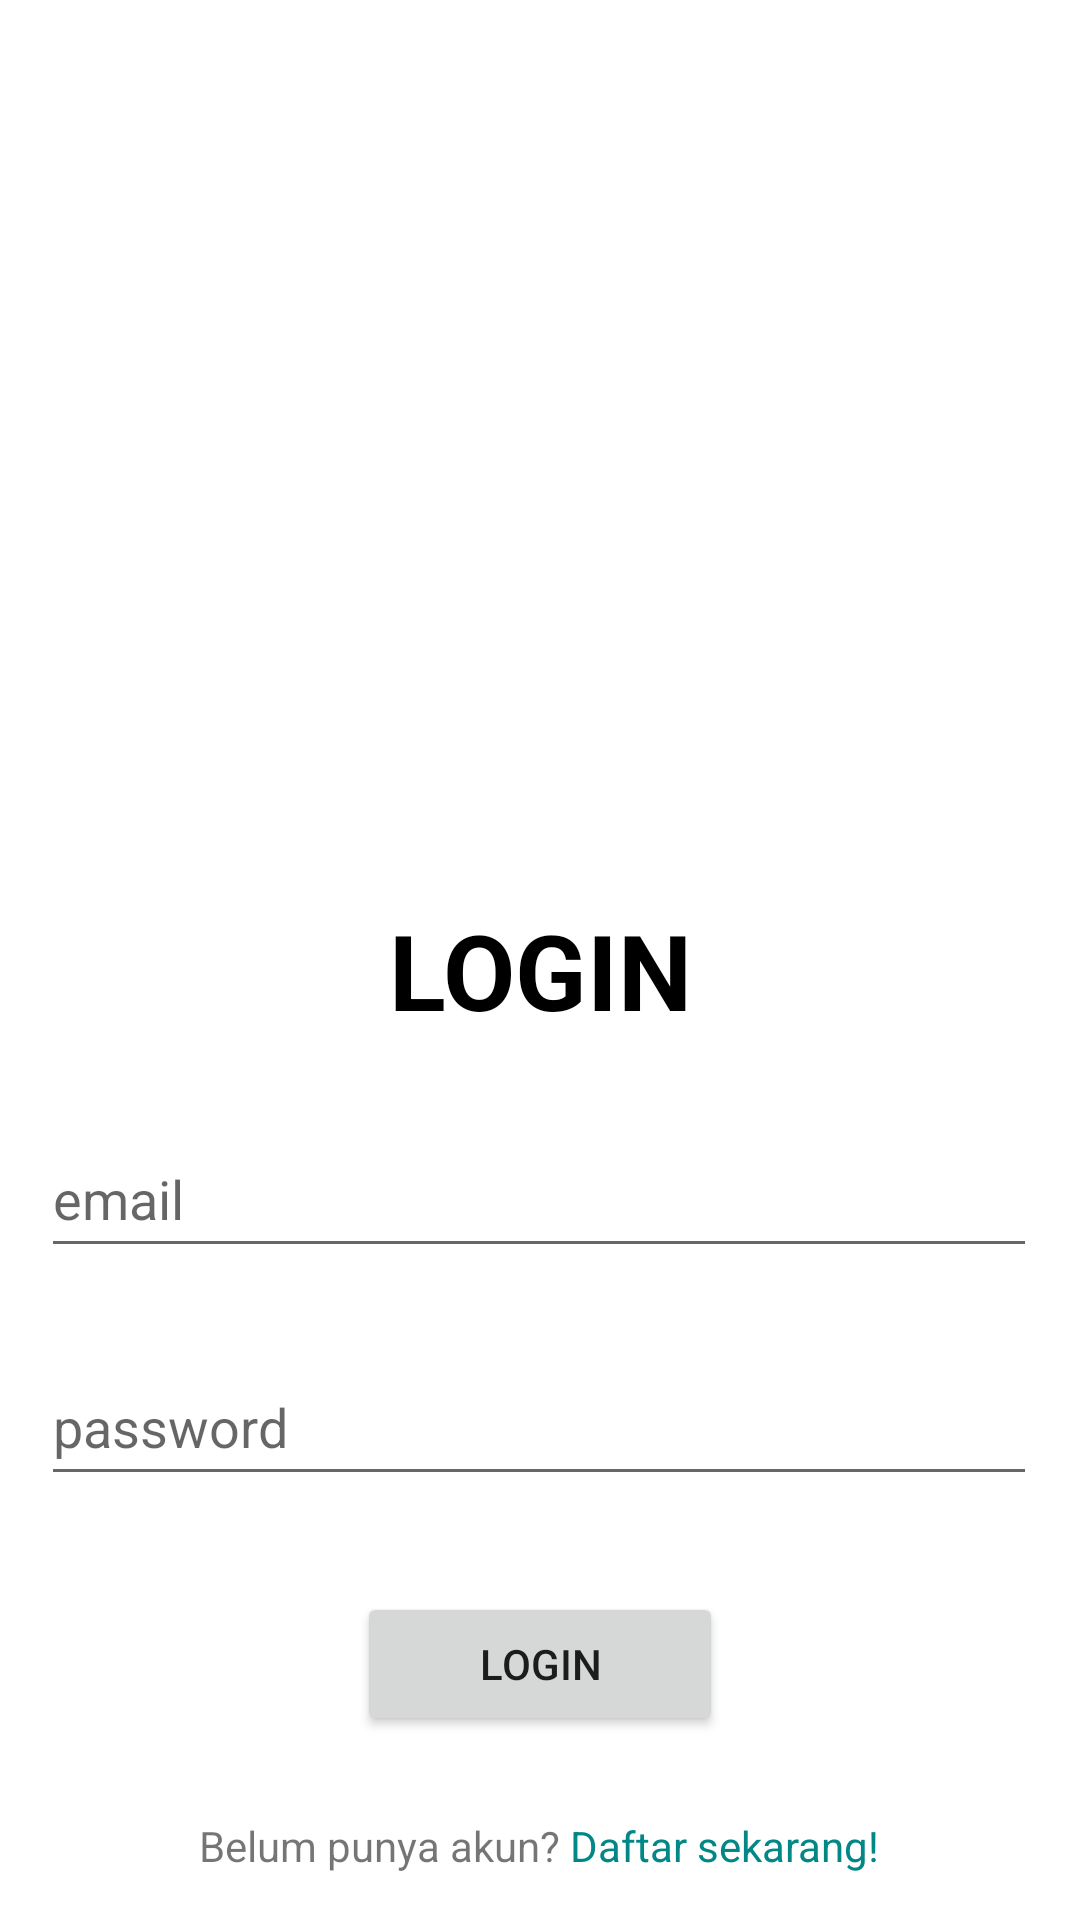

Reconstruct the res/layout file that produces this screen, plus the resources it refers to.
<!-- AndroidManifest.xml: application theme Theme.example -->
<!-- res/layout/activity_login.xml -->
<?xml version="1.0" encoding="utf-8"?>
<androidx.constraintlayout.widget.ConstraintLayout xmlns:android="http://schemas.android.com/apk/res/android"
    xmlns:app="http://schemas.android.com/apk/res-auto"
    xmlns:tools="http://schemas.android.com/tools"
    android:layout_width="match_parent"
    android:layout_height="match_parent"
    tools:context=".ui.authentication.LoginActivity">

    <ImageView
        android:id="@+id/iv_logo"
        android:layout_width="185dp"
        android:layout_height="185dp"
        android:layout_marginTop="88dp"
        android:src="@drawable/hydromon_logo"
        app:layout_constraintEnd_toEndOf="parent"
        app:layout_constraintStart_toStartOf="parent"
        app:layout_constraintTop_toTopOf="parent" />

    <TextView
        android:id="@+id/tv_login"
        android:layout_width="wrap_content"
        android:layout_height="wrap_content"
        android:layout_marginTop="27dp"
        android:text="LOGIN"
        android:textColor="@color/black"
        android:textSize="35sp"
        android:textStyle="bold"
        app:layout_constraintEnd_toEndOf="parent"
        app:layout_constraintStart_toStartOf="parent"
        app:layout_constraintTop_toBottomOf="@+id/iv_logo" />

    <EditText
        android:id="@+id/et_email"
        android:layout_width="332dp"
        android:layout_height="49dp"
        android:layout_marginTop="27dp"
        android:hint="email"
        app:layout_constraintEnd_toEndOf="parent"
        app:layout_constraintHorizontal_bias="0.493"
        app:layout_constraintStart_toStartOf="parent"
        app:layout_constraintTop_toBottomOf="@+id/tv_login" />

    <EditText
        android:id="@+id/et_password"
        android:layout_width="332dp"
        android:layout_height="49dp"
        android:layout_marginTop="27dp"
        android:hint="password"
        app:layout_constraintEnd_toEndOf="parent"
        app:layout_constraintHorizontal_bias="0.493"
        app:layout_constraintStart_toStartOf="parent"
        app:layout_constraintTop_toBottomOf="@+id/et_email" />

    <Button
        android:id="@+id/bt_login"
        android:layout_width="122dp"
        android:layout_height="wrap_content"
        android:layout_marginTop="32dp"
        android:text="Login"
        android:textSize="14sp"
        app:layout_constraintEnd_toEndOf="parent"
        app:layout_constraintStart_toStartOf="parent"
        app:layout_constraintTop_toBottomOf="@+id/et_password" />

    <LinearLayout
        android:layout_width="match_parent"
        android:layout_height="wrap_content"
        android:layout_marginTop="27dp"
        android:orientation="horizontal"
        android:gravity="center"
        app:layout_constraintEnd_toEndOf="parent"
        app:layout_constraintHorizontal_bias="0.0"
        app:layout_constraintStart_toStartOf="parent"
        app:layout_constraintTop_toBottomOf="@+id/bt_login">

        <TextView
            android:layout_width="wrap_content"
            android:layout_height="wrap_content"
            android:text="Belum punya akun? " />

        <TextView
            android:layout_width="wrap_content"
            android:layout_height="wrap_content"
            android:textColor="@color/teal_700"
            android:text="Daftar sekarang!" />
    </LinearLayout>
</androidx.constraintlayout.widget.ConstraintLayout>
<!-- resources referenced by this layout -->
<resources>
  <color name="black">#FF000000</color>
  <color name="teal_700">#FF018786</color>
  <style name="Theme.example" parent="Theme.MaterialComponents.DayNight.DarkActionBar">
          
          <item name="colorPrimary">@color/black</item>
          <item name="colorPrimaryVariant">@color/purple_700</item>
          <item name="colorOnPrimary">@color/white</item>
          
          <item name="colorSecondary">@color/teal_200</item>
          <item name="colorSecondaryVariant">@color/teal_700</item>
          <item name="colorOnSecondary">@color/black</item>
          
          <item name="android:statusBarColor" tools:targetApi="l">?attr/colorPrimary</item>
          
      </style>
  <color name="purple_700">#FF3700B3</color>
  <color name="white">#FFFFFFFF</color>
  <color name="teal_200">#FF03DAC5</color>
</resources>
